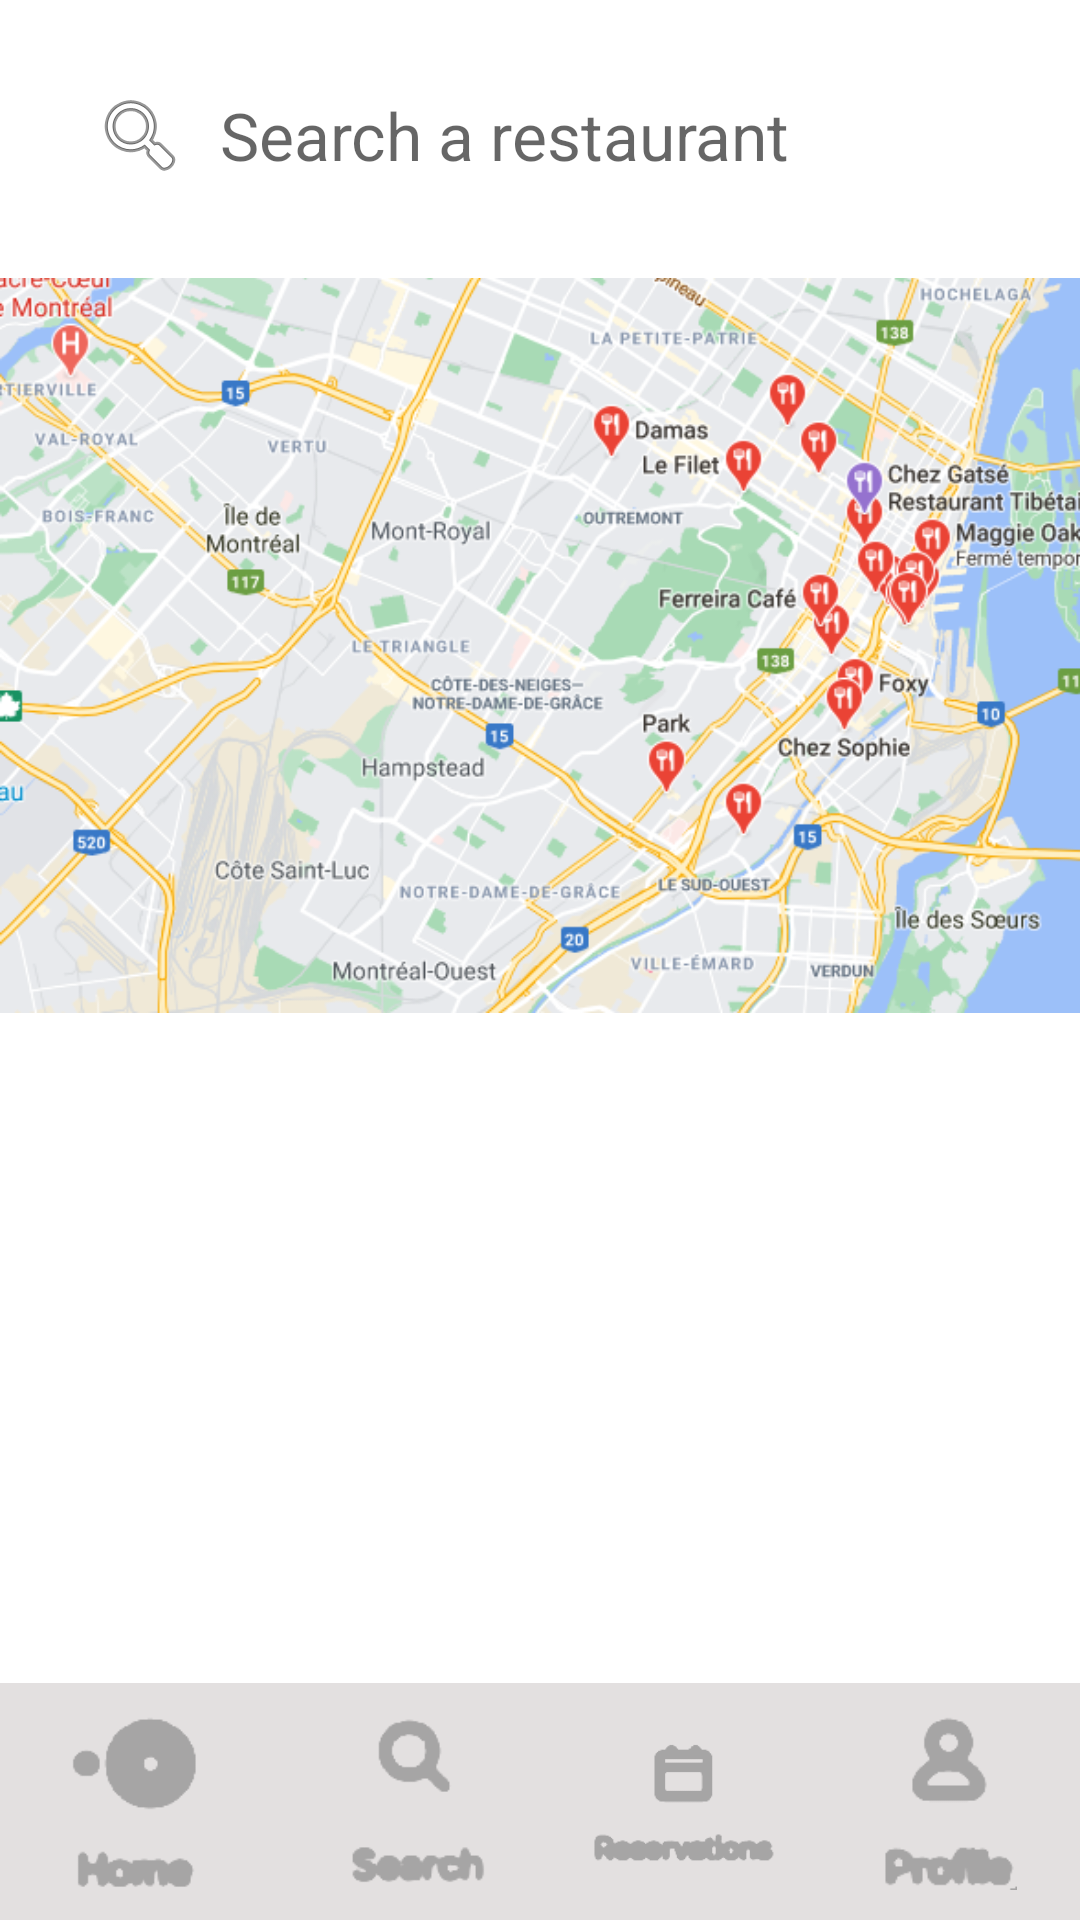

Write the Android layout XML for this screen, with the resource values it uses.
<!-- AndroidManifest.xml: application theme Theme.Tp42 -->
<!-- res/layout/activity_search.xml -->
<?xml version="1.0" encoding="utf-8"?>
<LinearLayout xmlns:android="http://schemas.android.com/apk/res/android"
    xmlns:app="http://schemas.android.com/apk/res-auto"
    xmlns:tools="http://schemas.android.com/tools"
    android:layout_width="match_parent"
    android:layout_height="match_parent"
    android:orientation="vertical"
    tools:context=".SearchActivity">

    <LinearLayout
        android:layout_width="match_parent"
        android:layout_height="0dp"
        android:layout_marginBottom="20dp"
        android:layout_marginTop="20dp"
        android:paddingLeft="20dp"
        android:paddingRight="20dp"
        android:orientation="vertical"
        android:layout_weight="1">
        <LinearLayout
            android:layout_width="match_parent"
            android:layout_height="0dp"
            android:layout_weight="3"
            android:orientation="horizontal">
            <ImageButton
                android:layout_width="0dp"
                android:background="@color/white"
                android:src="@android:drawable/ic_menu_search"
                android:layout_height="match_parent"
                android:layout_weight="1">
            </ImageButton>
            <EditText
                android:layout_width="0dp"
                android:layout_weight="5"
                android:background="@color/white"
                android:layout_height="match_parent"
                android:inputType="textEmailAddress"
                android:hint="@string/recherche_de_resto"
                android:textSize="22sp">
            </EditText>
        </LinearLayout>
    </LinearLayout>
    <ImageView
        android:layout_width="match_parent"
        android:layout_height="0dp"
        android:src="@drawable/map2"
        android:layout_weight="5">

    </ImageView>

    <LinearLayout
        android:layout_width="match_parent"
        android:layout_height="0dp"
        android:paddingLeft="20dp"
        android:paddingRight="20dp"
        android:layout_marginTop="20dp"
        android:layout_weight="4">
        <androidx.recyclerview.widget.RecyclerView
            android:id="@+id/rv_resto"
            android:layout_width="match_parent"
            android:layout_height="match_parent">
        </androidx.recyclerview.widget.RecyclerView>

    </LinearLayout>
    <LinearLayout
        android:layout_width="match_parent"
        android:layout_height="79dp"
        android:backgroundTint="#FFFFFF"
        android:orientation="horizontal">

        <ImageButton
            style="@style/Widget.AppCompat.ImageButton"
            android:id="@+id/home"
            android:layout_width="94dp"
            android:layout_height="match_parent"
            android:background="#E3E0E0"
            android:padding="10dp"
            android:scaleType="fitCenter"
            android:src="@drawable/home"
            android:tag="imgBtnAccueil"
            android:tint="#A6A5A5"></ImageButton>

        <ImageButton
            android:id="@+id/search"
            android:layout_width="0dp"
            android:layout_height="match_parent"
            android:layout_weight="1"
            android:background="#E3E0E0"
            android:padding="10dp"
            android:scaleType="fitCenter"
            android:src="@drawable/search"
            android:tag="imgBtnMessage"
            android:tint="#A6A5A5"></ImageButton>

        <ImageButton
            android:id="@+id/reservations"
            android:layout_width="0dp"
            android:layout_height="match_parent"
            android:layout_weight="1"
            android:background="#E3E0E0"
            android:padding="10dp"
            android:scaleType="fitCenter"
            android:src="@drawable/reservations"
            android:tag="imgBtnProfil"
            android:tint="#A6A5A5"></ImageButton>

        <ImageButton
            android:id="@+id/profile"
            android:layout_width="0dp"
            android:layout_height="match_parent"
            android:layout_weight="1"
            android:background="@color/white"
            android:backgroundTint="#E3E0E0"
            android:padding="10dp"
            android:scaleType="fitCenter"
            android:src="@drawable/profile"
            android:tag="imgBtnNotif"
            android:tint="#A6A5A5"></ImageButton>
    </LinearLayout>

</LinearLayout>
<!-- resources referenced by this layout -->
<resources>
  <color name="white">#FFFFFFFF</color>
  <!-- drawable home: png bitmap (drawable-v24, 13209 bytes) -->
  <!-- drawable map2: png bitmap (drawable-v24, 209040 bytes) -->
  <!-- drawable profile: png bitmap (drawable-v24, 12479 bytes) -->
  <!-- drawable reservations: png bitmap (drawable-v24, 14041 bytes) -->
  <!-- drawable search: png bitmap (drawable-v24, 13970 bytes) -->
  <string name="recherche_de_resto">Search a restaurant</string>
  <style name="Theme.Tp42" parent="Theme.MaterialComponents.DayNight.NoActionBar">
          
          <item name="colorPrimary">@color/purple_500</item>
          <item name="colorPrimaryVariant">@color/purple_700</item>
          <item name="colorOnPrimary">@color/white</item>
          
          <item name="colorSecondary">@color/teal_200</item>
          <item name="colorSecondaryVariant">@color/teal_700</item>
          <item name="colorOnSecondary">@color/black</item>
          
          <item name="android:statusBarColor" tools:targetApi="l">?attr/colorPrimaryVariant</item>
          
      </style>
  <color name="purple_500">#F24726</color>
  <color name="purple_700">#F24726</color>
  <color name="teal_200">#F24726</color>
  <color name="teal_700">#F24726</color>
  <color name="black">#FF000000</color>
</resources>
